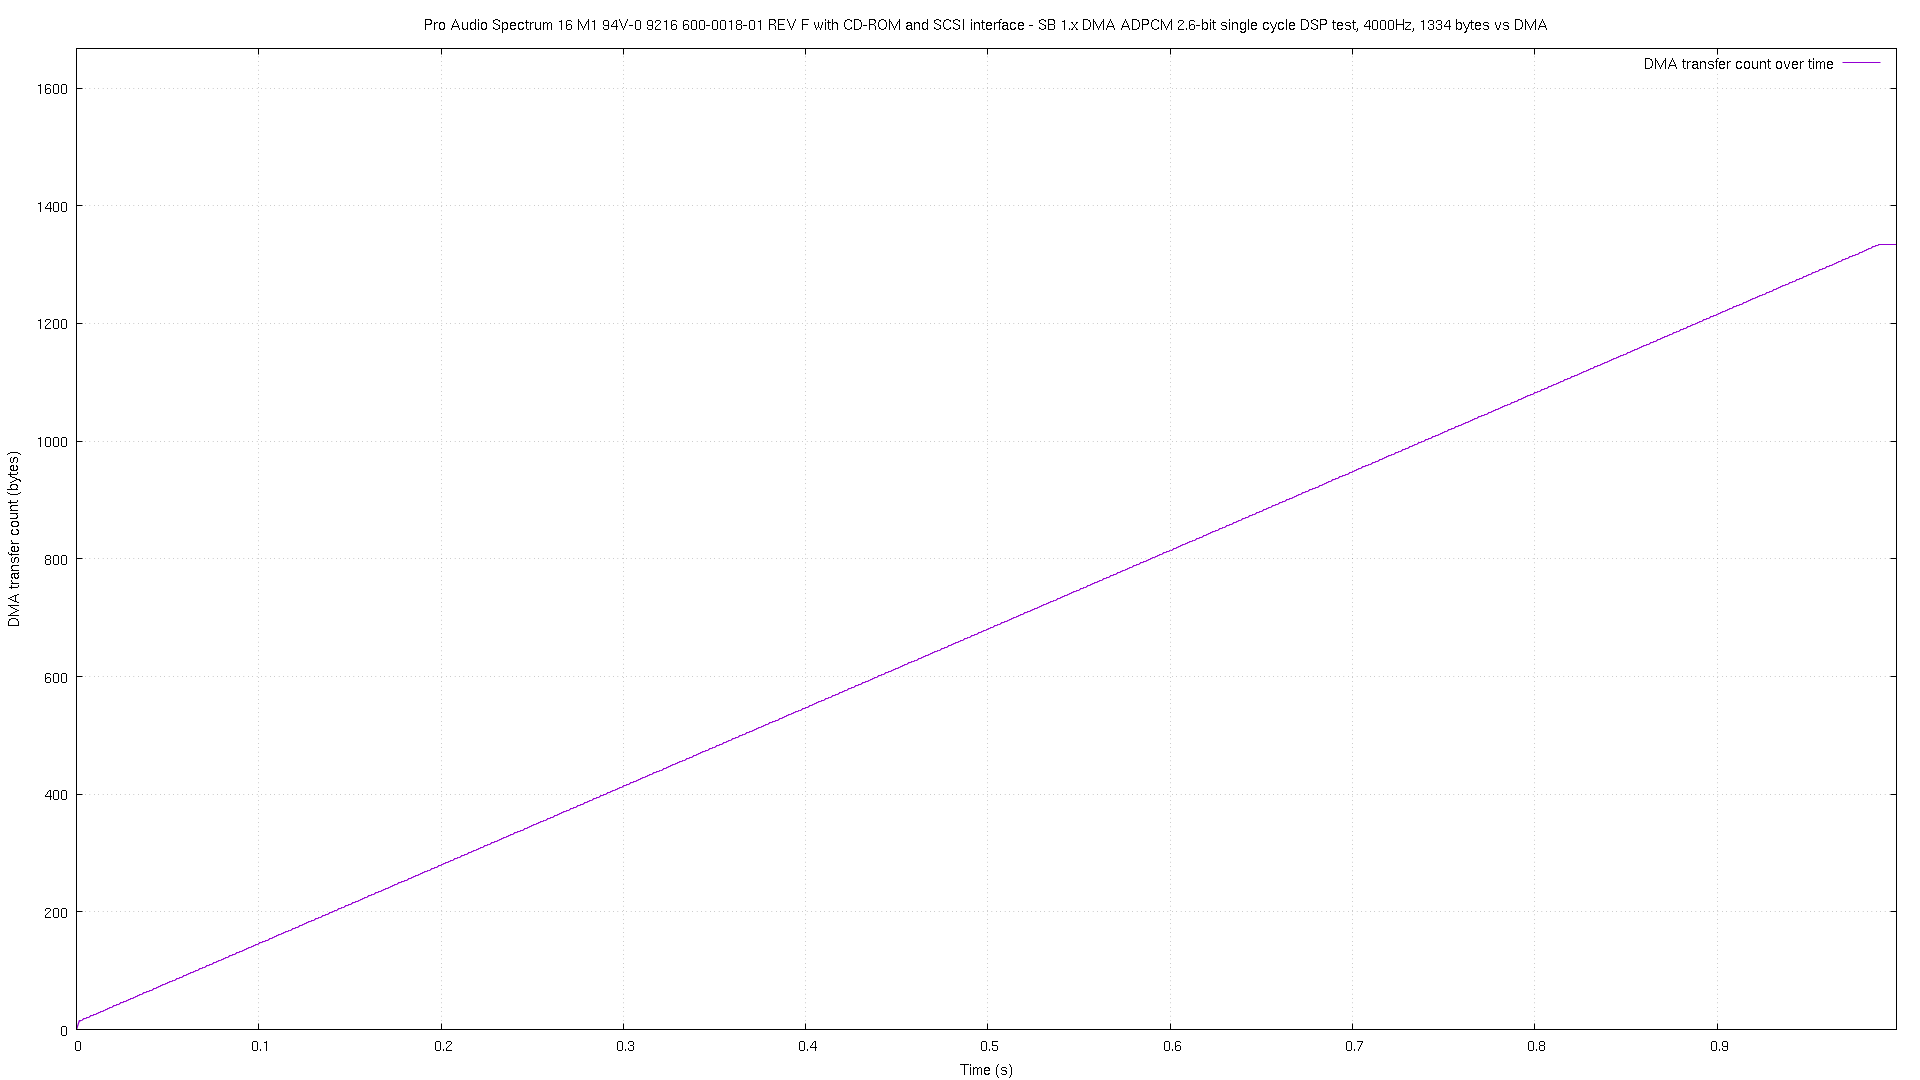

The table this chart was drawn from, first rows:
# pos, time
0, 0.000108
1, 0.000152
2, 0.000184
3, 0.000308
4, 0.000386
5, 0.000486
6, 0.00061
7, 0.000688
8, 0.000811
9, 0.000912
10, 0.001012
11, 0.001113
12, 0.001214
13, 0.001313
14, 0.001415
15, 0.001861
16, 0.002601
17, 0.003371
18, 0.00411
19, 0.004848
20, 0.005619
21, 0.006359
22, 0.007099
23, 0.007865
24, 0.008604
25, 0.009344
26, 0.01009
27, 0.01085
28, 0.01159
29, 0.01233
30, 0.01307
31, 0.01384
32, 0.01458
33, 0.01532
34, 0.01609
35, 0.01683
36, 0.01757
37, 0.01834
38, 0.01907
39, 0.01981
40, 0.02055
41, 0.02132
42, 0.02206
43, 0.0228
44, 0.02357
45, 0.02431
46, 0.02505
47, 0.02582
48, 0.02654
49, 0.0273
50, 0.02804
51, 0.02878
52, 0.02955
53, 0.03029
54, 0.03104
55, 0.03178
56, 0.03254
57, 0.03329
58, 0.03402
59, 0.03477
... 1,276 more rows
